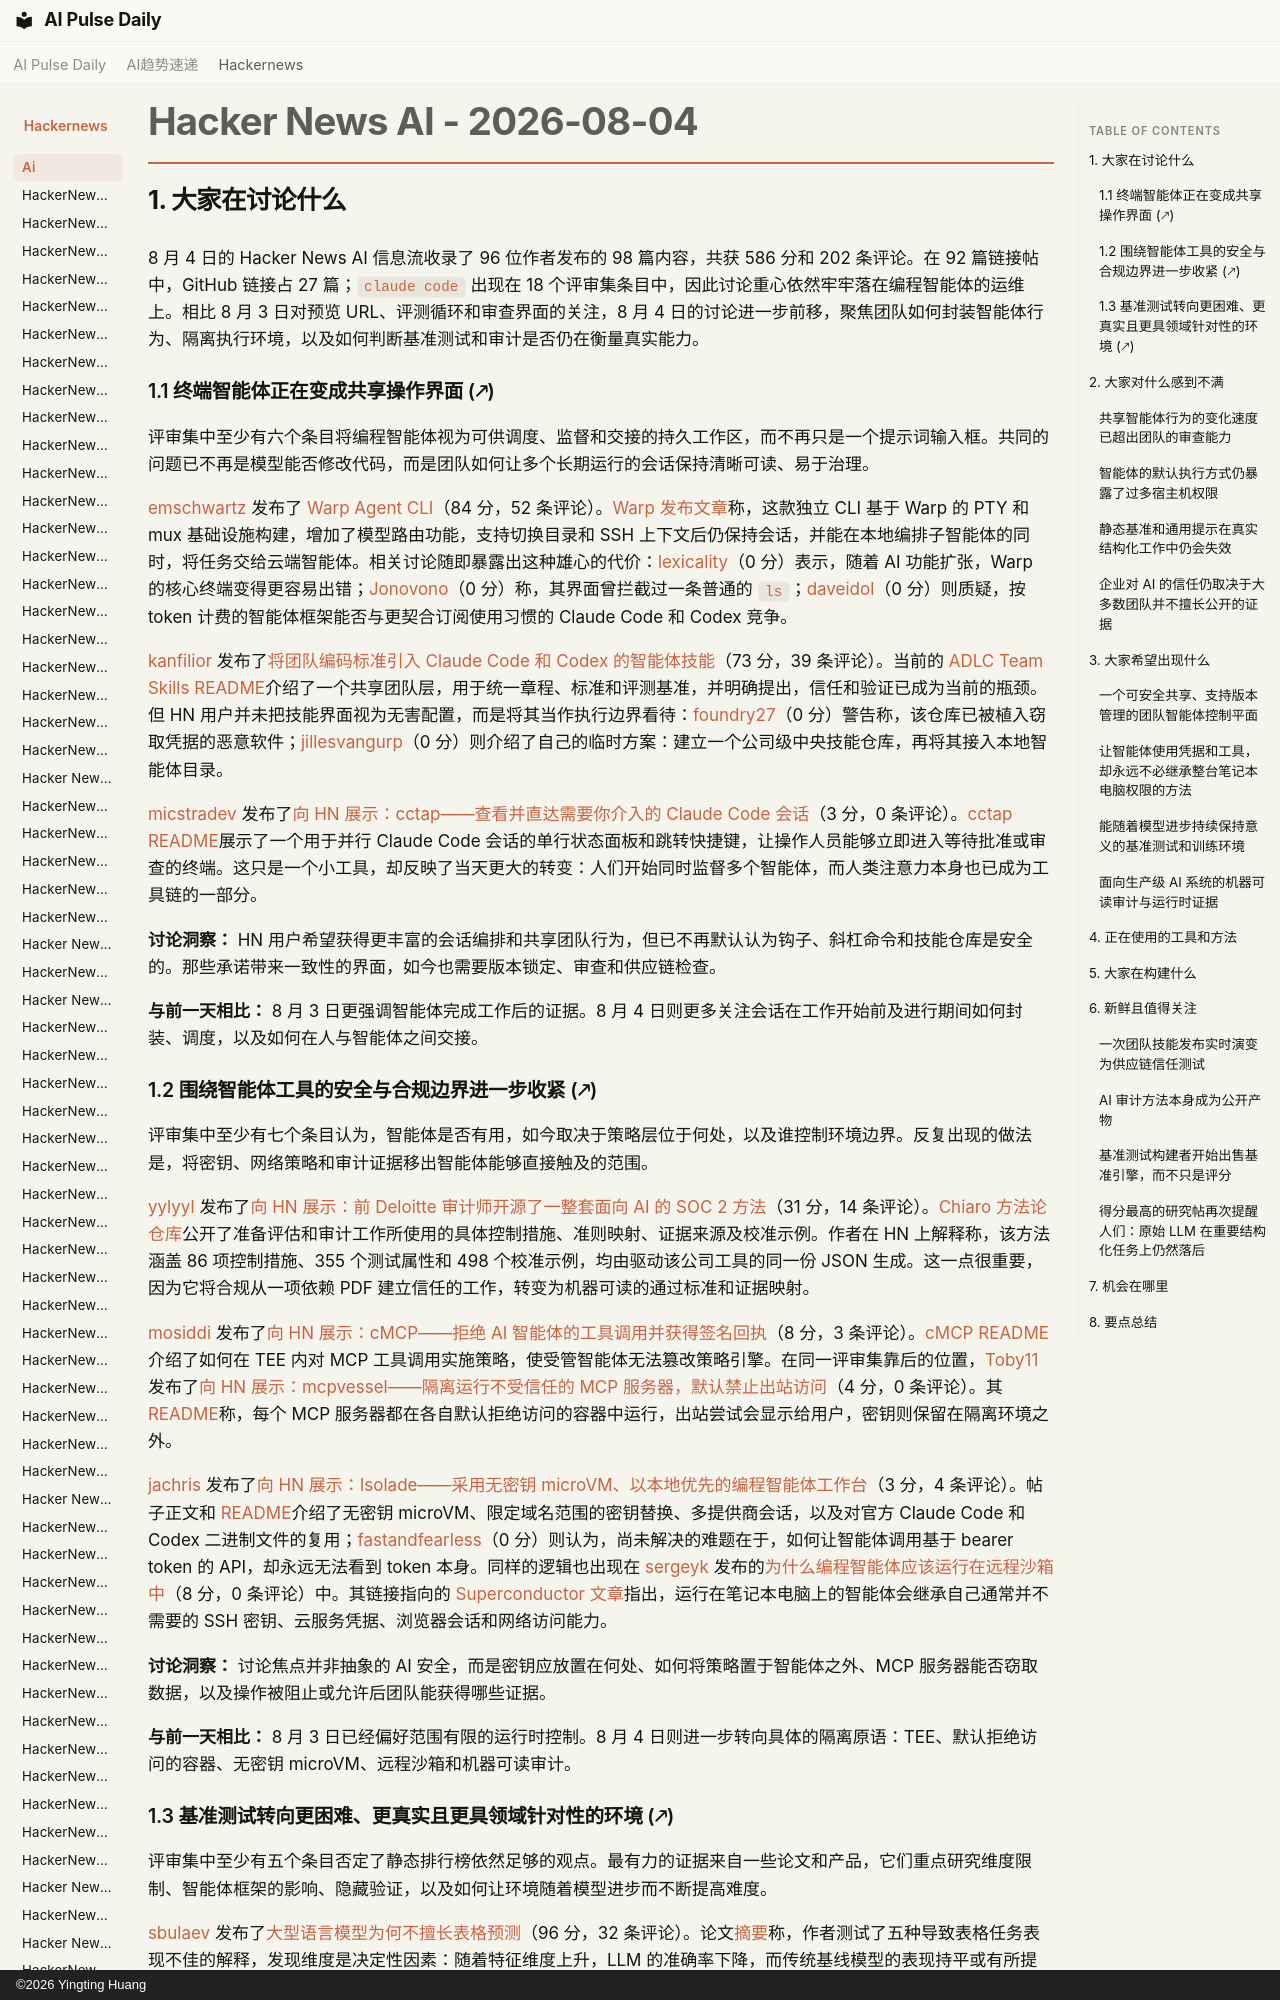

repository: vibewatch/vibewatch.github.io · page: hackernews/ai/2026-08-04.zh/index.html · generator: mkdocs · copyright: ©2026 Yingting Huang

# Hacker News AI - 2026-08-04

## 1. 大家在讨论什么

8 月 4 日的 Hacker News AI 信息流收录了 96 位作者发布的 98 篇内容，共获 586 分和 202 条评论。在 92 篇链接帖中，GitHub 链接占 27 篇；`claude code` 出现在 18 个评审集条目中，因此讨论重心依然牢牢落在编程智能体的运维上。相比 8 月 3 日对预览 URL、评测循环和审查界面的关注，8 月 4 日的讨论进一步前移，聚焦团队如何封装智能体行为、隔离执行环境，以及如何判断基准测试和审计是否仍在衡量真实能力。

### 1.1 终端智能体正在变成共享操作界面 (🡕)

评审集中至少有六个条目将编程智能体视为可供调度、监督和交接的持久工作区，而不再只是一个提示词输入框。共同的问题已不再是模型能否修改代码，而是团队如何让多个长期运行的会话保持清晰可读、易于治理。

[emschwartz](https://news.ycombinator.com/user?id=emschwartz) 发布了 [Warp Agent CLI](https://news.ycombinator.com/item?id=49171766)（84 分，52 条评论）。[Warp 发布文章](https://www.warp.dev/blog/introducing-the-warp-agent-cli-coding-agent)称，这款独立 CLI 基于 Warp 的 PTY 和 mux 基础设施构建，增加了模型路由功能，支持切换目录和 SSH 上下文后仍保持会话，并能在本地编排子智能体的同时，将任务交给云端智能体。相关讨论随即暴露出这种雄心的代价：[lexicality](https://news.ycombinator.com/user?id=lexicality)（0 分）表示，随着 AI 功能扩张，Warp 的核心终端变得更容易出错；[Jonovono](https://news.ycombinator.com/user?id=Jonovono)（0 分）称，其界面曾拦截过一条普通的 `ls`；[daveidol](https://news.ycombinator.com/user?id=daveidol)（0 分）则质疑，按 token 计费的智能体框架能否与更契合订阅使用习惯的 Claude Code 和 Codex 竞争。

[kanfilior](https://news.ycombinator.com/user?id=kanfilior) 发布了[将团队编码标准引入 Claude Code 和 Codex 的智能体技能](https://news.ycombinator.com/item?id=49169640)（73 分，39 条评论）。当前的 [ADLC Team Skills README](https://github.com/tikalk/adlc-team-skills)介绍了一个共享团队层，用于统一章程、标准和评测基准，并明确提出，信任和验证已成为当前的瓶颈。但 HN 用户并未把技能界面视为无害配置，而是将其当作执行边界看待：[foundry27](https://news.ycombinator.com/user?id=foundry27)（0 分）警告称，该仓库已被植入窃取凭据的恶意软件；[jillesvangurp](https://news.ycombinator.com/user?id=jillesvangurp)（0 分）则介绍了自己的临时方案：建立一个公司级中央技能仓库，再将其接入本地智能体目录。

[micstradev](https://news.ycombinator.com/user?id=micstradev) 发布了[向 HN 展示：cctap——查看并直达需要你介入的 Claude Code 会话](https://news.ycombinator.com/item?id=49166844)（3 分，0 条评论）。[cctap README](https://github.com/chipmates/cctap)展示了一个用于并行 Claude Code 会话的单行状态面板和跳转快捷键，让操作人员能够立即进入等待批准或审查的终端。这只是一个小工具，却反映了当天更大的转变：人们开始同时监督多个智能体，而人类注意力本身也已成为工具链的一部分。

**讨论洞察：** HN 用户希望获得更丰富的会话编排和共享团队行为，但已不再默认认为钩子、斜杠命令和技能仓库是安全的。那些承诺带来一致性的界面，如今也需要版本锁定、审查和供应链检查。

**与前一天相比：** 8 月 3 日更强调智能体完成工作后的证据。8 月 4 日则更多关注会话在工作开始前及进行期间如何封装、调度，以及如何在人与智能体之间交接。
